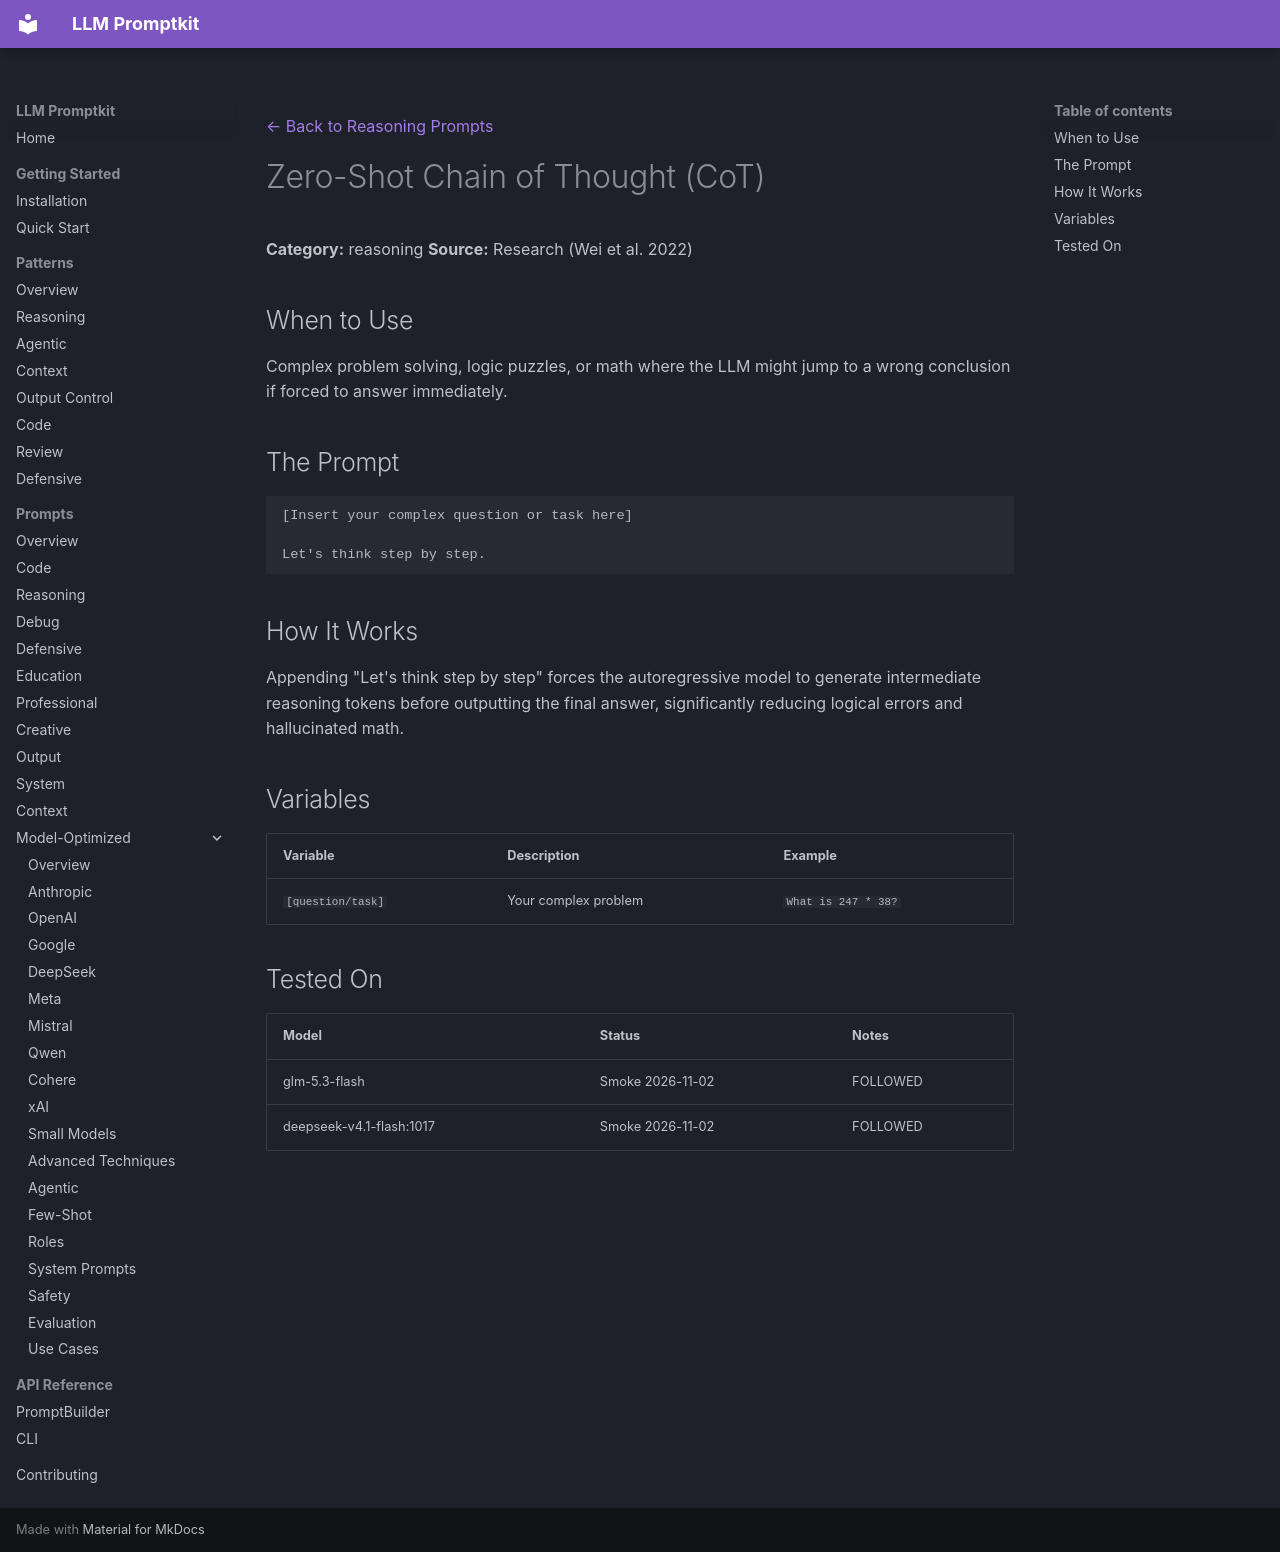

repository: Petsku01/promptkit · page: prompts/reasoning/chain-of-thought/index.html · generator: mkdocs

---
category: "reasoning"
title: "Zero-Shot Chain of Thought (CoT)"
---
[← Back to Reasoning Prompts](../index.md)

# Zero-Shot Chain of Thought (CoT)

**Category:** reasoning
**Source:** Research (Wei et al. 2022)

## When to Use

Complex problem solving, logic puzzles, or math where the LLM might jump to a wrong conclusion if forced to answer immediately.

## The Prompt

```
[Insert your complex question or task here]

Let's think step by step.
```

## How It Works

Appending "Let's think step by step" forces the autoregressive model to generate intermediate reasoning tokens before outputting the final answer, significantly reducing logical errors and hallucinated math.

## Variables

| Variable | Description | Example |
|----------|-------------|---------|
| `[question/task]` | Your complex problem | `What is 247 * 38?` |

## Tested On

| Model | Status | Notes |
|-------|--------|-------|
| glm-5.3-flash | Smoke 2026-11-02 | FOLLOWED |
| deepseek-v4.1-flash:1017 | Smoke 2026-11-02 | FOLLOWED |
